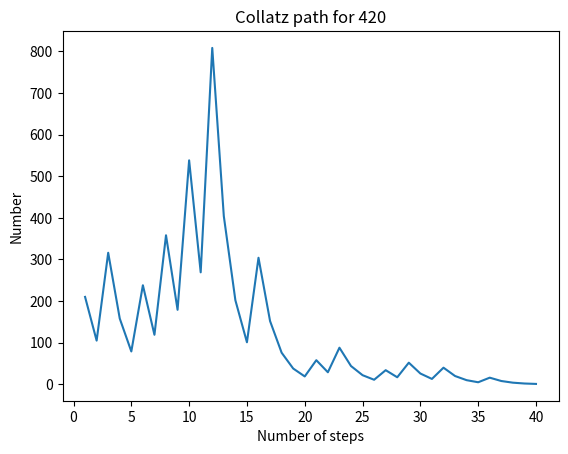

This figure's Python source:
import matplotlib.pyplot as plt


def collatz(num):
    path = [num]
    while num != 1:
        if not num % 2:
            num = num / 2
        else:
            num = (num * 3) + 1
        path.append(int(num))
    return path


number = 420
path = collatz(number)
print(collatz(number))
path_dict = {}
for i in range(1, len(path)):
    path_dict[i] = path[i]
plt.plot(path_dict.keys(), path_dict.values())
plt.ylabel("Number")
plt.xlabel("Number of steps")
plt.title(f"Collatz path for {number}")
plt.show()
